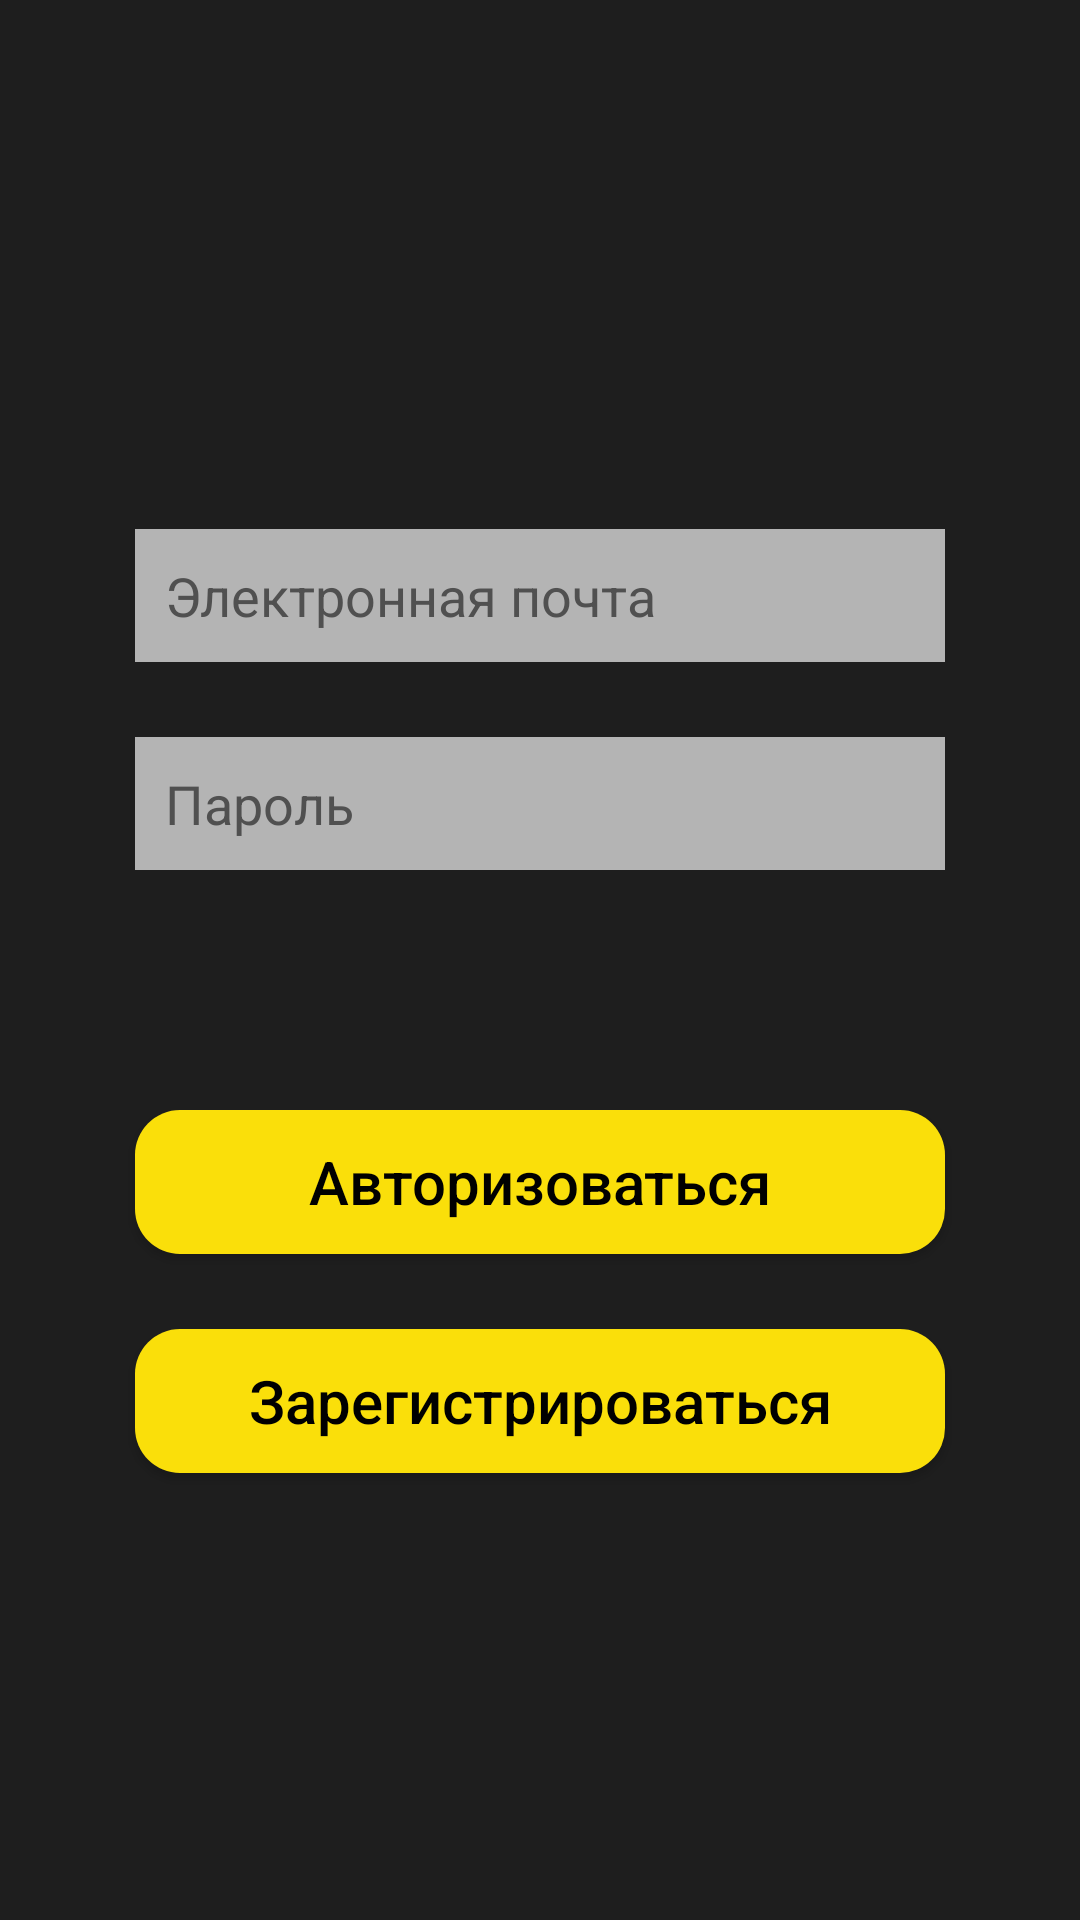

This screen was rendered from an Android layout file. Write that file and the resources it references.
<!-- AndroidManifest.xml: application theme Theme.GraduationProject -->
<!-- res/layout/activity_login_window.xml -->
<?xml version="1.0" encoding="utf-8"?>
<androidx.constraintlayout.widget.ConstraintLayout xmlns:android="http://schemas.android.com/apk/res/android"
    xmlns:app="http://schemas.android.com/apk/res-auto"
    xmlns:tools="http://schemas.android.com/tools"
    android:layout_width="match_parent"
    android:layout_height="match_parent"
    android:background="@color/background_window"
    android:forceDarkAllowed="true"
    tools:context=".CommonWindows.LoginWindow">

    <EditText
        android:id="@+id/editTextTextEmailAddress"
        android:layout_width="270dp"
        android:layout_height="wrap_content"
        android:layout_marginBottom="25dp"

        style="@style/editTextStyle"
        android:background="@color/edit_text_background"
        android:backgroundTint="@color/hint_color"
        android:backgroundTintMode="add"

        android:ems="10"
        android:hint="@string/EmailTextInLoginWindow"
        android:inputType="textEmailAddress"
        app:layout_constraintBottom_toTopOf="@+id/editTextTextPassword"
        app:layout_constraintEnd_toEndOf="parent"
        app:layout_constraintStart_toStartOf="parent" />

    <EditText
        android:id="@+id/editTextTextPassword"
        android:layout_width="270dp"
        android:layout_height="wrap_content"
        android:layout_marginBottom="350dp"
        android:ems="10"
        android:hint="@string/PasswordTextInLoginWindow"

        style="@style/editTextStyle"
        android:background="@color/edit_text_background"
        android:backgroundTint="@color/hint_color"
        android:backgroundTintMode="add"

        android:inputType="textPassword"
        app:layout_constraintBottom_toBottomOf="parent"
        app:layout_constraintEnd_toEndOf="parent"
        app:layout_constraintStart_toStartOf="parent" />

    <Button
        android:id="@+id/buttonAuth"
        style="@style/buttonStyle"
        android:layout_width="270dp"
        android:layout_height="wrap_content"
        android:layout_marginTop="80dp"
        android:text="@string/AuthTextInLoginWindow"
        android:textAllCaps="false"
        android:textSize="20sp"
        app:layout_constraintEnd_toEndOf="parent"
        app:layout_constraintStart_toStartOf="parent"
        app:layout_constraintTop_toBottomOf="@+id/editTextTextPassword" />

    <Button
        android:id="@+id/buttonRegistration"
        style="@style/buttonStyle"
        android:layout_width="270dp"
        android:layout_height="wrap_content"
        android:layout_marginTop="25dp"
        android:text="@string/RegistrationTextInLoginAct"
        android:textAllCaps="false"
        android:textSize="20sp"
        app:layout_constraintEnd_toEndOf="parent"
        app:layout_constraintStart_toStartOf="parent"
        app:layout_constraintTop_toBottomOf="@+id/buttonAuth" />

</androidx.constraintlayout.widget.ConstraintLayout>
<!-- resources referenced by this layout -->
<resources>
  <color name="background_window">#1E1E1E</color>
  <color name="edit_text_background">#646464</color>
  <color name="hint_color">#505050</color>
  <string name="AuthTextInLoginWindow">Авторизоваться</string>
  <string name="EmailTextInLoginWindow">Электронная почта</string>
  <string name="PasswordTextInLoginWindow">Пароль</string>
  <string name="RegistrationTextInLoginAct">Зарегистрироваться</string>
  <style name="buttonStyle" parent="Widget.AppCompat.Button">
          <item name="android:background">@drawable/button_style</item>
          <item name="android:textColor">@color/black</item>
          <item name="cornerRadius">10dp</item>
      </style>
  <style name="editTextStyle" parent="Widget.AppCompat.EditText">
          <item name="android:textColor">@color/black</item>
          <item name="android:textColorHint">@color/hint_color</item>
          <item name="android:padding">10dp</item>
          <item name="backgroundTint">@color/hint_color</item>
      </style>
  <style name="Theme.GraduationProject" parent="Theme.MaterialComponents.DayNight.DarkActionBar">
          
          <item name="colorPrimary">@color/button_background</item>
          <item name="colorPrimaryVariant">@color/button_background</item>
          
          <item name="android:statusBarColor">?attr/colorPrimaryVariant</item>
          
          <item name="android:windowBackground">@color/background_window</item>
  
      </style>
  <!-- drawable button_style (drawable) -->
  <?xml version="1.0" encoding="utf-8"?>
  <selector xmlns:android="http://schemas.android.com/apk/res/android">
  
      <item android:state_pressed="true">
          <shape android:shape="rectangle">
              <corners android:radius="15dp"></corners>
              <solid android:color="@color/button_background"></solid>
          </shape>
      </item>
  
      <item android:state_focused="true">
          <shape android:shape="rectangle">
              <corners android:radius="15dp" />
              <solid android:color="@color/button_background" />
          </shape>
      </item>
  
      <item>
          <shape android:shape="rectangle">
              <corners android:radius="15dp"></corners>
              <solid android:color="@color/button_background"></solid>
          </shape>
      </item>
  
  </selector>
  <color name="black">#FF000000</color>
  <color name="button_background">#FADF0A</color>
</resources>
